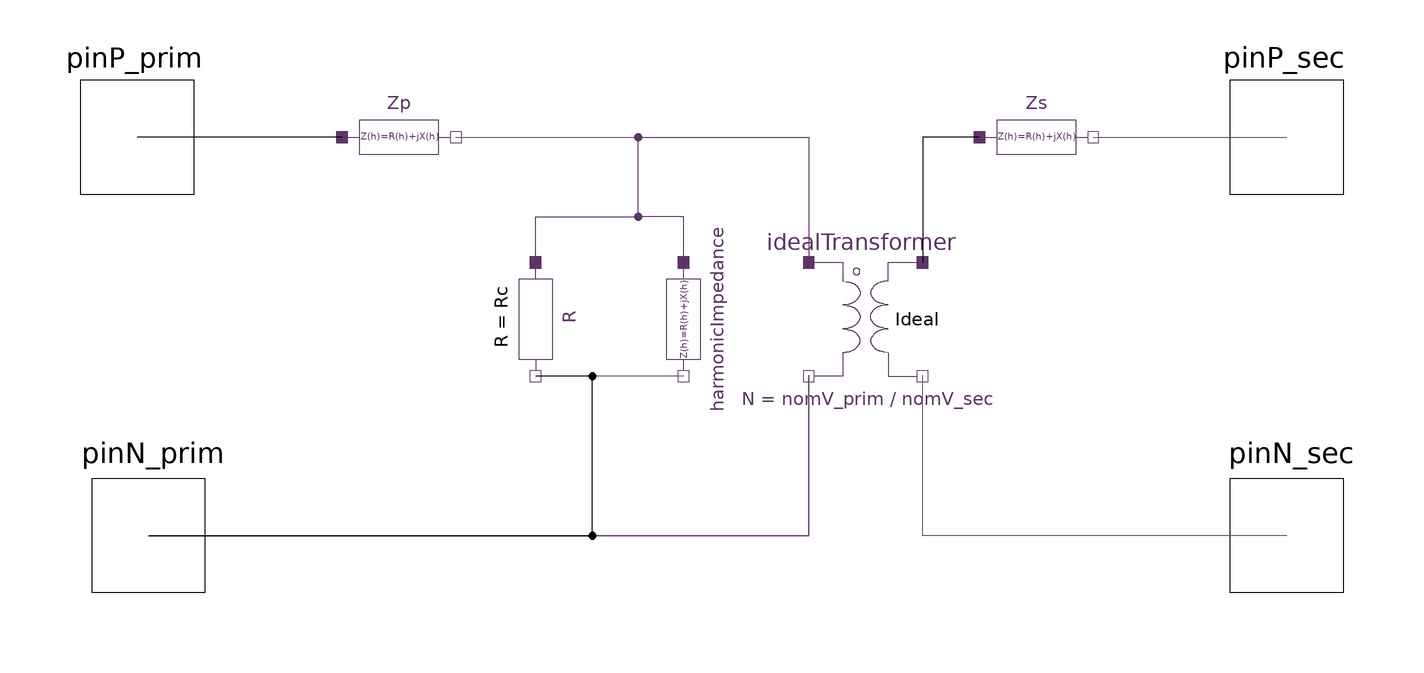

Above is the diagram view of the following Modelica model: its components placed by their Placement annotations and its connect equations drawn as lines.

model TModel "Transformer harmonic T-model"
  outer SystemDef systemDef;
  import Modelica.ComplexMath.j;

  parameter Modelica.Units.SI.Voltage nomV_prim = 280 "Primary nominal voltage magnitude (at fundamental)";
  parameter Modelica.Units.SI.Voltage nomV_sec = 120 "Secondary nominal voltage magnitude (at fundamental)";
  parameter Modelica.Units.SI.Angle phi_prim = 0 "Primary nominal phase";
  parameter Modelica.Units.SI.Angle phi_sec = 0 "Secondary nominal phase";

  //final parameter Real N = nomV_prim / nomV_sec "Turns ratio N:1";
  parameter Modelica.Units.SI.Resistance Rp = 1 "Primary winding resistance (at fundamental)";
  parameter Modelica.Units.SI.Reactance Xp = 1 "Primary winding reactance";
  parameter Modelica.Units.SI.Resistance Rs = 1 "Secondary winding resistance";
  parameter Modelica.Units.SI.Reactance Xs = 1 "Secondary winding reactance";
  parameter Modelica.Units.SI.Resistance Rc = 1 "Core resistance";
  parameter Modelica.Units.SI.Reactance Xm = 1 "Magnetizing reactance";

  HPF.SinglePhase.Interface.HPin_P pinP_prim(h = systemDef.numHrm) annotation (
    Placement(visible = true, transformation(origin = {-102, 30}, extent = {{-10, -10}, {10, 10}}, rotation = 0), iconTransformation(origin = {-100, 100}, extent = {{-10, -10}, {10, 10}}, rotation = 0)));
  HPF.SinglePhase.Interface.HPin_P pinP_sec(h = systemDef.numHrm)  annotation (
    Placement(visible = true, transformation(origin = {100, 30}, extent = {{-10, -10}, {10, 10}}, rotation = 0), iconTransformation(origin = {100, 100}, extent = {{-10, -10}, {10, 10}}, rotation = 0)));
  HPF.SinglePhase.Components.IdealTransformer idealTransformer( N = nomV_prim / nomV_sec, start_v_im_prim = cat(1, {nomV_prim * sin(phi_prim)}, {0.0 for i in 1:systemDef.numHrm - 1}), start_v_im_sec = cat(1, {nomV_sec * sin(phi_sec)}, {0.0 for i in 1:systemDef.numHrm - 1}), start_v_re_prim = cat(1, {nomV_prim * cos(phi_prim)}, {0.0 for i in 1:systemDef.numHrm - 1}), start_v_re_sec = cat(1, {nomV_sec * cos(phi_sec)}, {0.0 for i in 1:systemDef.numHrm - 1})) annotation (
    Placement(visible = true, transformation(origin = {26, -2}, extent = {{-10, -10}, {10, 10}}, rotation = 0)));
  HPF.SinglePhase.Components.Resistor R(r = Rc, start_v_im = cat(1, {nomV_prim * sin(phi_prim)}, {0.0 for i in 1:systemDef.numHrm - 1}), start_v_re = cat(1, {nomV_prim * cos(phi_prim)}, {0.0 for i in 1:systemDef.numHrm - 1})) annotation (
    Placement(visible = true, transformation(origin = {-32, -2}, extent = {{-10, -10}, {10, 10}}, rotation = -90)));
  HPF.SinglePhase.Interface.HPin_N pinN_prim(h = systemDef.numHrm) annotation (
    Placement(visible = true, transformation(extent = {{-110, -50}, {-90, -30}}, rotation = 0), iconTransformation(extent = {{-110, -110}, {-90, -90}}, rotation = 0)));
  HPF.SinglePhase.Interface.HPin_N pinN_sec(h = systemDef.numHrm) annotation (
    Placement(visible = true, transformation(extent = {{90, -50}, {110, -30}}, rotation = 0), iconTransformation(extent = {{90, -108}, {110, -88}}, rotation = 0)));
  HPF.SinglePhase.Components.HarmonicImpedance Zp(Rh=Rp .* ones(systemDef.numHrm),                                                   Xh = systemDef.hrms .* Xp)  annotation (
    Placement(transformation(extent = {{-66, 20}, {-46, 40}})));
  HPF.SinglePhase.Components.HarmonicImpedance Zs(Rh=Rs .* ones(systemDef.numHrm),                                                   Xh = systemDef.hrms .* Xs)  annotation (
    Placement(visible = true, transformation(extent = {{46, 20}, {66, 40}}, rotation = 0)));
  HPF.SinglePhase.Components.HarmonicImpedance harmonicImpedance(Rh = {0.0 for i in 1:systemDef.numHrm}, Xh = systemDef.hrms .* Xm, start_v_im = cat(1, {nomV_prim * sin(phi_prim)}, {0.0 for i in 1:systemDef.numHrm - 1}), start_v_re = cat(1, {nomV_prim * cos(phi_prim)}, {0.0 for i in 1:systemDef.numHrm - 1}))  annotation (
    Placement(visible = true, transformation(origin = {-6, -2}, extent = {{-10, -10}, {10, 10}}, rotation = -90)));
equation
  connect(idealTransformer.pinN_Prim, pinN_prim) annotation (
    Line(points={{16,-11.8},{16,-40},{-100,-40}},      color = {117, 80, 123}));
  connect(pinN_sec, idealTransformer.pinN_Sec) annotation (
    Line(points={{100,-40},{36,-40},{36,-11.8}},      color = {117, 80, 123}));
  connect(Zp.pin_p, pinP_prim) annotation (
    Line(points = {{-66, 30}, {-102, 30}}, color = {0, 0, 0}));
  connect(Zp.pin_n, idealTransformer.pinP_Prim) annotation (
    Line(points = {{-46, 30}, {16, 30}, {16, 8}}, color = {117, 80, 123}));
  connect(Zs.pin_n, pinP_sec) annotation (
    Line(points = {{66, 30}, {100, 30}}, color = {117, 80, 123}));
  connect(Zs.pin_p, idealTransformer.pinP_Sec) annotation (
    Line(points = {{46, 30}, {36, 30}, {36, 8}}));
  connect(pinN_prim, R.pin_n) annotation (
    Line(points = {{-100, -40}, {-22, -40}, {-22, -12}, {-32, -12}}));
  connect(R.pin_p, idealTransformer.pinP_Prim) annotation (
    Line(points = {{-32, 8}, {-32, 16}, {-14, 16}, {-14, 30}, {16, 30}, {16, 8}}, color = {92, 53, 102}));
  connect(harmonicImpedance.pin_p, idealTransformer.pinP_Prim) annotation (
    Line(points = {{-6, 8}, {-6, 8}, {-6, 16}, {-14, 16}, {-14, 30}, {16, 30}, {16, 8}, {16, 8}}, color = {92, 53, 102}));
  connect(harmonicImpedance.pin_n, idealTransformer.pinN_Prim) annotation (
    Line(points={{-6,-12},{-22,-12},{-22,-40},{16,-40},{16,-12},{16,-11.8},{16,-11.8}},            color = {117, 80, 123}));
  annotation (defaultComponentName = "T",
    Icon(graphics={  Line(origin = {24.4062, 41.2923}, rotation = 180, points = {{-14.9246, 21.0201}, {-2.9246, 19.0201}, {3.0754, 17.0201}, {9.0754, 13.0201}, {13.0754, 7.02012}, {15.0754, 3.02012}, {15.0754, -2.97988}, {13.0754, -6.97988}, {7.0754, -14.9799}, {-0.924604, -18.9799}, {-8.9246, -20.9799}, {-14.9246, -20.9799}, {-14.9246, -20.9799}}, color = {92, 53, 102}, smooth = Smooth.Bezier), Line(origin = {-24.79, 41.7646}, points = {{-14.9246, 21.0201}, {-2.9246, 19.0201}, {3.0754, 17.0201}, {9.0754, 13.0201}, {13.0754, 7.02012}, {15.0754, 3.02012}, {15.0754, -2.97988}, {13.0754, -6.97988}, {7.0754, -14.9799}, {-0.924604, -18.9799}, {-8.9246, -20.9799}, {-14.9246, -20.9799}, {-14.9246, -20.9799}}, color = {92, 53, 102}, smooth = Smooth.Bezier), Line(origin = {-25.0534, -41.9362}, points = {{-14.9246, 21.0201}, {-2.9246, 19.0201}, {3.0754, 17.0201}, {9.0754, 13.0201}, {13.0754, 7.02012}, {15.0754, 3.02012}, {15.0754, -2.97988}, {13.0754, -6.97988}, {7.0754, -14.9799}, {-0.924604, -18.9799}, {-8.9246, -20.9799}, {-14.9246, -20.9799}, {-14.9246, -20.9799}}, color = {92, 53, 102}, smooth = Smooth.Bezier), Line(origin = {70, 83}, points = {{-30, -21}, {-30, 17}, {30, 17}}, color = {92, 53, 102}), Line(origin = {23.5864, -0.787392}, rotation = 180, points = {{-14.9246, 21.0201}, {-2.9246, 19.0201}, {3.0754, 17.0201}, {9.0754, 13.0201}, {13.0754, 7.02012}, {15.0754, 3.02012}, {15.0754, -2.97988}, {13.0754, -6.97988}, {7.0754, -14.9799}, {-0.924604, -18.9799}, {-8.9246, -20.9799}, {-14.9246, -20.9799}, {-14.9246, -20.9799}}, color = {92, 53, 102}, smooth = Smooth.Bezier), Line(origin = {-74.1399, -85.1311}, points = {{34.0302, 20.999}, {34.0302, -11.001}, {34.0302, -15.001}, {-15.9698, -15.001}}, color = {92, 53, 102}), Line(origin = {24.3724, -43.0963}, rotation = 180, points = {{-14.9246, 21.0201}, {-2.9246, 19.0201}, {3.0754, 17.0201}, {9.0754, 13.0201}, {13.0754, 7.02012}, {15.0754, 3.02012}, {15.0754, -2.97988}, {13.0754, -6.97988}, {7.0754, -14.9799}, {-0.924604, -18.9799}, {-8.9246, -20.9799}, {-14.9246, -20.9799}, {-14.9246, -20.9799}}, color = {92, 53, 102}, smooth = Smooth.Bezier), Line(origin = {-24.9217, -0.0858618}, points = {{-14.9246, 21.0201}, {-2.9246, 19.0201}, {3.0754, 17.0201}, {9.0754, 13.0201}, {13.0754, 7.02012}, {15.0754, 3.02012}, {15.0754, -2.97988}, {13.0754, -6.97988}, {7.0754, -14.9799}, {-0.924604, -18.9799}, {-8.9246, -20.9799}, {-14.9246, -20.9799}, {-14.9246, -20.9799}}, color = {92, 53, 102}, smooth = Smooth.Bezier), Ellipse(origin = {-16, 84}, lineColor = {92, 53, 102}, extent = {{-6, 6}, {6, -6}}, endAngle = 360), Line(origin = {69, -79.8843}, points = {{-29, 16}, {-29, -20}, {29, -20}}, color = {92, 53, 102}), Line(origin = {-55.5385, 85.38}, points = {{-37, 14.5}, {15, 14.5}, {15, -13.5}, {15, -21.5}}, color = {92, 53, 102}), Line(origin = {-5.59015, 3}, points = {{0, 57}, {0, -63}}, color = {92, 53, 102}), Line(origin = {5.7869, 3.01632}, points = {{0, 57}, {0, -63}}, color = {92, 53, 102}), Text(origin = {-8, 152}, lineColor = {92, 53, 102}, extent = {{-316, 28}, {318, -32}}, textString = "%name"), Text(origin = {6, -148}, extent = {{-316, 28}, {318, -32}}, textString = "Simplified")}, coordinateSystem(initialScale = 0.1)),
    Documentation(info="<html>
<p><br>Transfomer is modeled using the equivalent T model, shown in Figure 1. Winding resistances are modeled using the resistances <i>R<sub>P</i></sub> and <i>R<sub>s</i></sub>. Winding inductances are modeled using harmonic inductive elements <i>X<sub>P<sup>(h)</i></sup> and <i>X<sub>S<sup>(h)</i></sup>. Core resitance is modeled using resistor <i>R<sub>C</i></sub>. Core magnetizing reistance is modeled using harmonic inductive element <i>X<sub>m<sup>(h)</i></sup>. </p>
<p><br><img src=\"modelica://HPF/Resources/images/Transformers/SinglePhase/fig_tModelHrm.png\"/></p>
<p>Figure 1. Harmonic T-Model of single phase transformer</p>
</html>"));
end TModel;